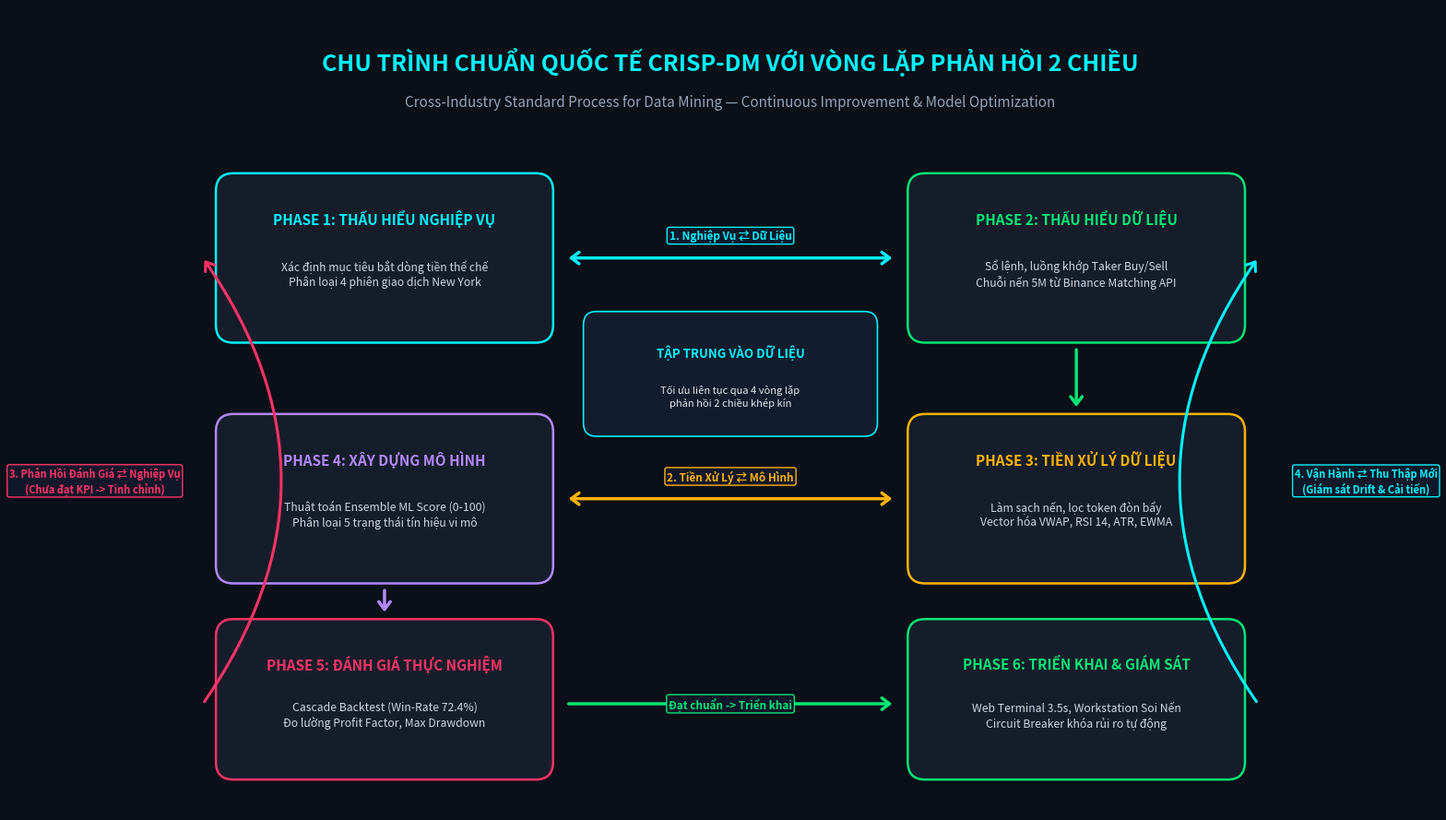

The matplotlib source for this figure:
"""
Generate High-Resolution CRISP-DM 6-Phase Lifecycle Diagram with Bidirectional Iterative Loops
"""

import matplotlib.pyplot as plt
import matplotlib.patches as patches
import os

def generate_crisp_dm_diagram(output_paths):
    fig, ax = plt.subplots(figsize=(16, 9), dpi=300, facecolor='#0B0F17')
    ax.set_facecolor('#0B0F17')
    ax.set_xlim(0, 16)
    ax.set_ylim(0, 9)
    ax.axis('off')

    # Color Palette
    CYAN = '#00F2FE'
    GREEN = '#00E676'
    YELLOW = '#FFB300'
    PURPLE = '#B388FF'
    RED = '#FF3366'
    CARD_BG = '#151D2A'
    BORDER_COL = '#1E293B'
    TEXT_WHITE = '#FFFFFF'
    TEXT_MUTED = '#94A3B8'
    TEXT_DIM = '#64748B'

    # Title & Header
    ax.text(8.0, 8.4, 'CHU TRÌNH CHUẨN QUỐC TẾ CRISP-DM VỚI VÒNG LẶP PHẢN HỒI 2 CHIỀU',
            ha='center', va='center', fontsize=18, fontweight='bold', color=CYAN, fontfamily='sans-serif')
    ax.text(8.0, 7.95, 'Cross-Industry Standard Process for Data Mining — Continuous Improvement & Model Optimization',
            ha='center', va='center', fontsize=11, color=TEXT_MUTED, fontfamily='sans-serif')

    # Define Node positions (Circular / Cycle Layout)
    # 1: Top Left (Business)
    # 2: Top Right (Data)
    # 3: Mid-Bottom Right (Data Prep)
    # 4: Mid-Bottom Left (Modeling)
    # 5: Bottom Left (Evaluation)
    # 6: Bottom Right (Deployment)

    nodes = [
        {"id": 1, "x": 2.2, "y": 5.4, "w": 3.6, "h": 1.6, "title": "PHASE 1: THẤU HIỂU NGHIỆP VỤ", "sub": "Xác định mục tiêu bắt dòng tiền thể chế\nPhân loại 4 phiên giao dịch New York", "color": CYAN},
        {"id": 2, "x": 10.2, "y": 5.4, "w": 3.6, "h": 1.6, "title": "PHASE 2: THẤU HIỂU DỮ LIỆU", "sub": "Sổ lệnh, luồng khớp Taker Buy/Sell\nChuỗi nến 5M từ Binance Matching API", "color": GREEN},
        {"id": 3, "x": 10.2, "y": 2.7, "w": 3.6, "h": 1.6, "title": "PHASE 3: TIỀN XỬ LÝ DỮ LIỆU", "sub": "Làm sạch nến, lọc token đòn bẩy\nVector hóa VWAP, RSI 14, ATR, EWMA", "color": YELLOW},
        {"id": 4, "x": 2.2, "y": 2.7, "w": 3.6, "h": 1.6, "title": "PHASE 4: XÂY DỰNG MÔ HÌNH", "sub": "Thuật toán Ensemble ML Score (0-100)\nPhân loại 5 trạng thái tín hiệu vi mô", "color": PURPLE},
        {"id": 5, "x": 2.2, "y": 0.5, "w": 3.6, "h": 1.5, "title": "PHASE 5: ĐÁNH GIÁ THỰC NGHIỆM", "sub": "Cascade Backtest (Win-Rate 72.4%)\nĐo lường Profit Factor, Max Drawdown", "color": RED},
        {"id": 6, "x": 10.2, "y": 0.5, "w": 3.6, "h": 1.5, "title": "PHASE 6: TRIỂN KHAI & GIÁM SÁT", "sub": "Web Terminal 3.5s, Workstation Soi Nến\nCircuit Breaker khóa rủi ro tự động", "color": GREEN},
    ]

    # Draw Nodes
    for n in nodes:
        rect = patches.FancyBboxPatch((n["x"], n["y"]), n["w"], n["h"],
                                      boxstyle="round,pad=0.15,rounding_size=0.2",
                                      linewidth=1.8, edgecolor=n["color"], facecolor=CARD_BG)
        ax.add_patch(rect)
        ax.text(n["x"] + n["w"]/2, n["y"] + n["h"] - 0.35, n["title"],
                ha='center', va='center', fontsize=11, fontweight='bold', color=n["color"])
        ax.text(n["x"] + n["w"]/2, n["y"] + (n["h"] - 0.35)/2, n["sub"],
                ha='center', va='center', fontsize=8.8, color='#CBD5E1', linespacing=1.3)

    # ── ARROWS & FEEDBACK LOOPS ──

    def draw_double_arrow(x1, y1, x2, y2, color, label=""):
        ax.annotate('', xy=(x2, y2), xytext=(x1, y1),
                    arrowprops=dict(arrowstyle="<->,head_width=0.45,head_length=0.6", color=color, lw=2.5))
        if label:
            mid_x, mid_y = (x1 + x2)/2, (y1 + y2)/2
            ax.text(mid_x, mid_y + 0.25, label, ha='center', va='center', fontsize=8.5, fontweight='bold', color=color,
                    bbox=dict(boxstyle="round,pad=0.2", fc='#0F172A', ec=color, lw=1))

    def draw_single_arrow(x1, y1, x2, y2, color, label="", rad=0.0):
        con = f"arc3,rad={rad}" if rad != 0 else "arc3"
        ax.annotate('', xy=(x2, y2), xytext=(x1, y1),
                    arrowprops=dict(arrowstyle="->,head_width=0.45,head_length=0.6", color=color, lw=2.5, connectionstyle=con))
        if label:
            mid_x, mid_y = (x1 + x2)/2, (y1 + y2)/2
            ax.text(mid_x, mid_y, label, ha='center', va='center', fontsize=8.5, fontweight='bold', color=color,
                    bbox=dict(boxstyle="round,pad=0.2", fc='#0F172A', ec=color, lw=1))

    # 1. Phase 1 <---> Phase 2 (Bidirectional Business ⇄ Data)
    draw_double_arrow(6.1, 6.2, 9.9, 6.2, CYAN, label="1. Nghiệp Vụ ⇄ Dữ Liệu")

    # 2. Phase 2 ---> Phase 3 (Data -> Data Prep)
    draw_single_arrow(12.0, 5.2, 12.0, 4.5, GREEN)

    # 3. Phase 3 <---> Phase 4 (Bidirectional Prep ⇄ Modeling)
    draw_double_arrow(9.9, 3.5, 6.1, 3.5, YELLOW, label="2. Tiền Xử Lý ⇄ Mô Hình")

    # 4. Phase 4 ---> Phase 5 (Modeling -> Evaluation)
    draw_single_arrow(4.0, 2.5, 4.0, 2.2, PURPLE)

    # 5. Phase 5 <---> Phase 1 (Evaluation Feedback Loop to Business)
    ax.annotate('', xy=(1.9, 6.2), xytext=(1.9, 1.2),
                arrowprops=dict(arrowstyle="->,head_width=0.45,head_length=0.6", color=RED, lw=2.2, connectionstyle="arc3,rad=0.35"))
    ax.text(0.65, 3.7, '3. Phản Hồi Đánh Giá ⇄ Nghiệp Vụ\n(Chưa đạt KPI -> Tinh chỉnh)',
            ha='center', va='center', fontsize=8, fontweight='bold', color=RED,
            bbox=dict(boxstyle="round,pad=0.2", fc='#0F172A', ec=RED, lw=1))

    # 6. Phase 5 ---> Phase 6 (Evaluation -> Deployment when Approved)
    draw_single_arrow(6.1, 1.2, 9.9, 1.2, GREEN, label="Đạt chuẩn -> Triển khai")

    # 7. Phase 6 ---> Phase 1 & 2 (Continuous Production Improvement Loop)
    ax.annotate('', xy=(14.1, 6.2), xytext=(14.1, 1.2),
                arrowprops=dict(arrowstyle="->,head_width=0.45,head_length=0.6", color=CYAN, lw=2.2, connectionstyle="arc3,rad=-0.35"))
    ax.text(15.35, 3.7, '4. Vận Hành ⇄ Thu Thập Mới\n(Giám sát Drift & Cải tiến)',
            ha='center', va='center', fontsize=8, fontweight='bold', color=CYAN,
            bbox=dict(boxstyle="round,pad=0.2", fc='#0F172A', ec=CYAN, lw=1))

    # Center summary banner
    center_box = patches.FancyBboxPatch((6.4, 4.3), 3.2, 1.2,
                                        boxstyle="round,pad=0.1,rounding_size=0.15",
                                        linewidth=1.2, edgecolor=CYAN, facecolor='#111C2E')
    ax.add_patch(center_box)
    ax.text(8.0, 5.15, 'TẬP TRUNG VÀO DỮ LIỆU', ha='center', va='center', fontsize=9.5, fontweight='bold', color=CYAN)
    ax.text(8.0, 4.65, 'Tối ưu liên tục qua 4 vòng lặp\nphản hồi 2 chiều khép kín', ha='center', va='center', fontsize=8, color='#E2E8F0')

    plt.tight_layout()
    for out in output_paths:
        os.makedirs(os.path.dirname(out), exist_ok=True)
        plt.savefig(out, facecolor='#0B0F17', edgecolor='none', bbox_inches='tight', pad_inches=0.2)
        print(f"[+] Saved diagram to: {out}")
    plt.close()

if __name__ == "__main__":
    generate_crisp_dm_diagram([
        "assets/slides/crisp_dm_cycle_diagram.png",
        "apps/web_terminal/static/img/slides/crisp_dm_cycle_diagram.png"
    ])
